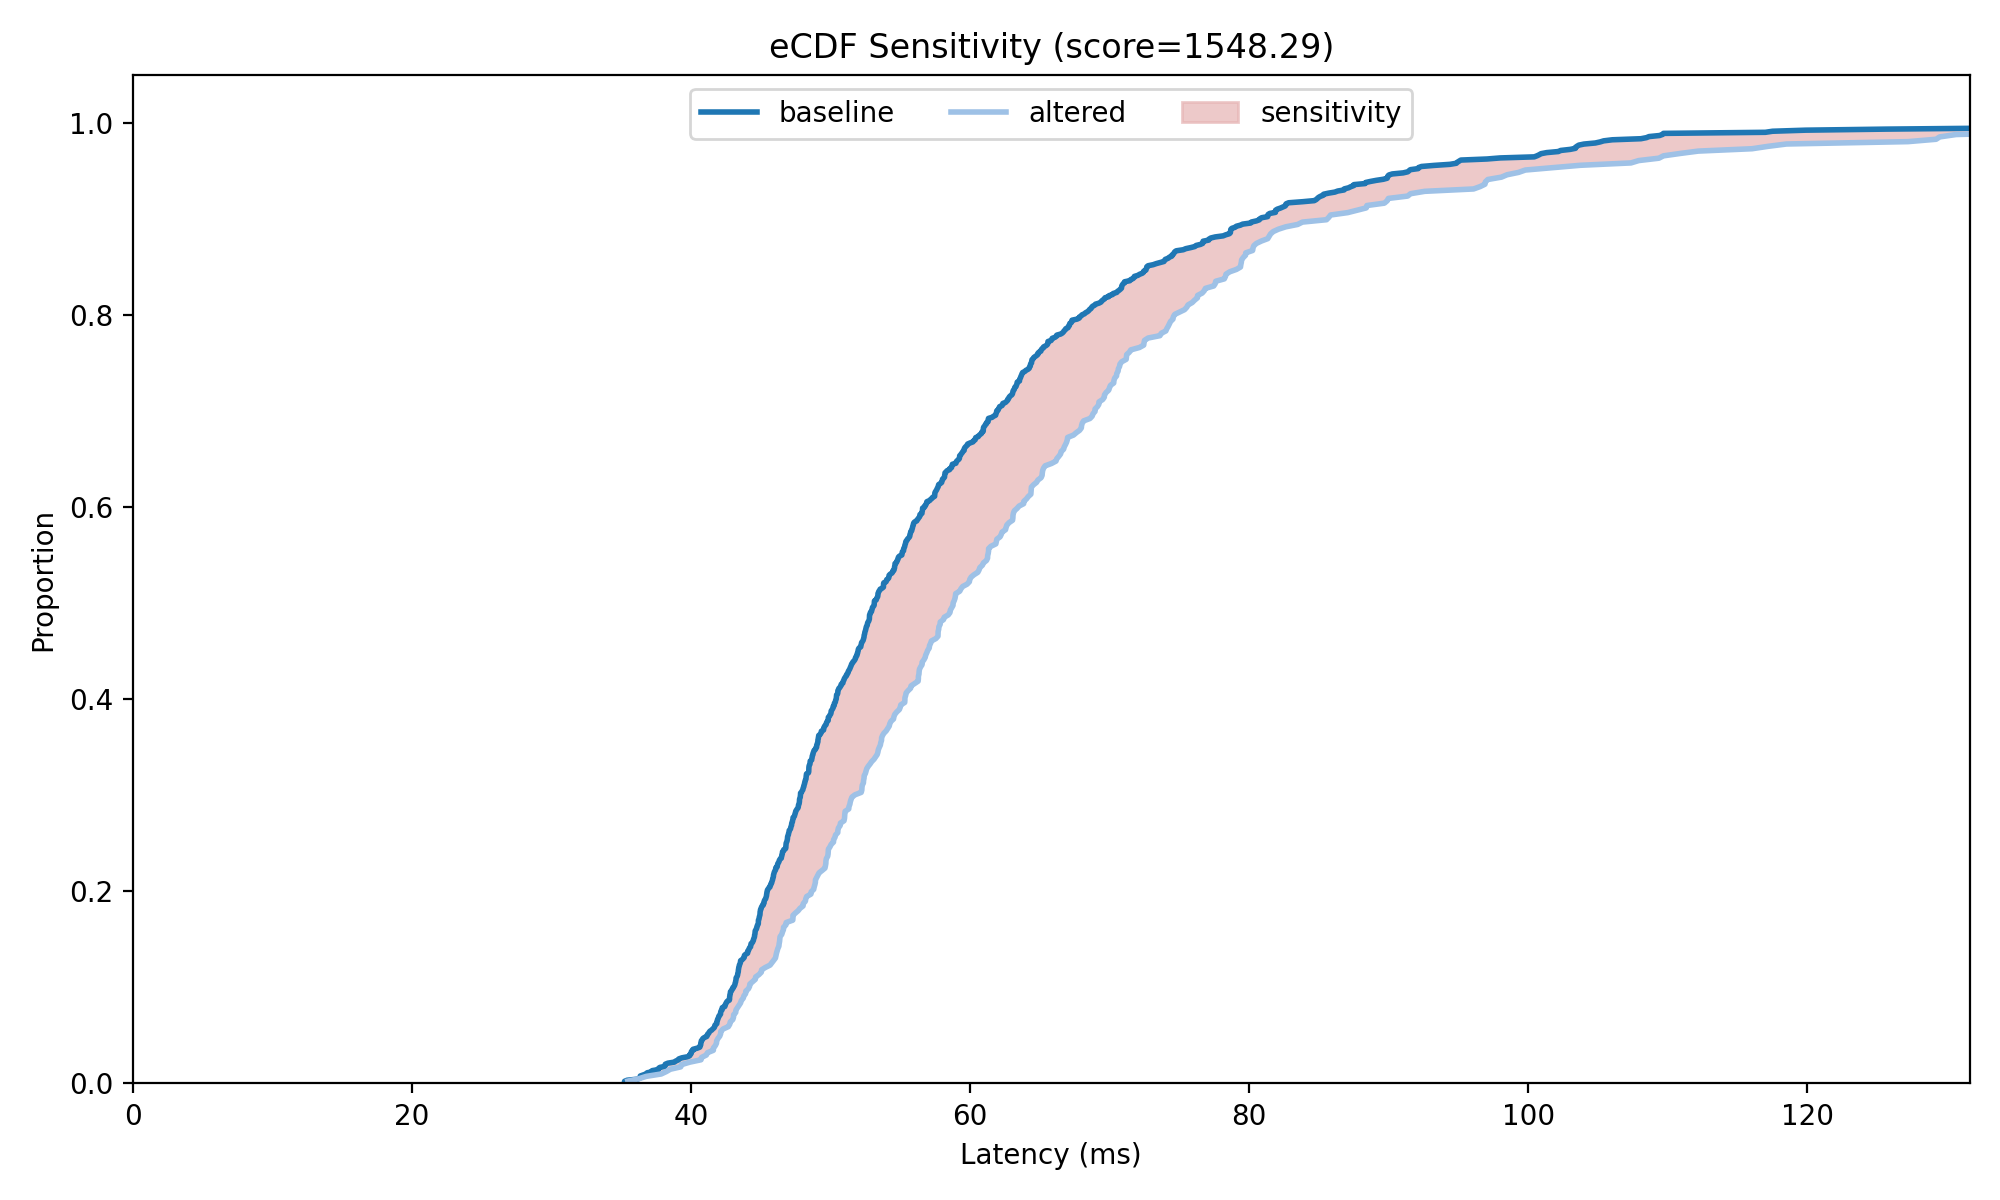

The table this chart was drawn from, first rows:
x_ms, baseline_ecdf, altered_ecdf, abs_gap
35.24, 0.001111, 0.0, 0.001111
35.25, 0.002222, 0.0, 0.002222
35.43, 0.003333, 0.0, 0.003333
35.49, 0.003416, 0.002463, 0.0009525
36.16, 0.004444, 0.004588, 0.0001439
36.27, 0.005095, 0.004926, 0.0001692
36.35, 0.005556, 0.005273, 0.0002827
36.38, 0.006667, 0.005412, 0.001254
36.38, 0.007778, 0.005419, 0.002358
36.61, 0.008889, 0.006453, 0.002436
36.81, 0.009994, 0.007389, 0.002605
36.81, 0.01, 0.007392, 0.002608
36.87, 0.01111, 0.00753, 0.003581
37.22, 0.01222, 0.008345, 0.003878
37.23, 0.01333, 0.008353, 0.004981
37.67, 0.01444, 0.009374, 0.00507
37.68, 0.01556, 0.009397, 0.006158
37.77, 0.01667, 0.00961, 0.007056
37.88, 0.01699, 0.009852, 0.007138
38.13, 0.01778, 0.01159, 0.006187
38.15, 0.01889, 0.01171, 0.007182
38.17, 0.02, 0.01185, 0.008155
38.24, 0.02042, 0.01232, 0.008102
38.35, 0.02111, 0.01329, 0.007825
38.53, 0.02153, 0.01478, 0.006749
38.82, 0.02222, 0.01575, 0.006467
38.92, 0.02333, 0.01608, 0.007249
39.1, 0.02444, 0.01666, 0.007782
39.14, 0.02556, 0.01682, 0.008732
39.27, 0.02621, 0.01724, 0.008971
39.35, 0.02665, 0.0197, 0.006945
39.36, 0.02667, 0.01972, 0.006948
39.76, 0.02778, 0.02147, 0.006311
39.92, 0.02889, 0.02213, 0.006762
39.93, 0.02994, 0.02217, 0.007776
39.93, 0.03, 0.02217, 0.007831
40.02, 0.03111, 0.02245, 0.008664
40.03, 0.03222, 0.02249, 0.009736
40.04, 0.03333, 0.02251, 0.01082
40.16, 0.03444, 0.02287, 0.01158
40.16, 0.03556, 0.02287, 0.01268
40.45, 0.03667, 0.02376, 0.01291
40.64, 0.03778, 0.02437, 0.01341
40.65, 0.03889, 0.02439, 0.0145
40.7, 0.04, 0.02455, 0.01545
40.71, 0.04111, 0.02456, 0.01655
40.71, 0.04222, 0.02458, 0.01764
40.73, 0.04272, 0.02463, 0.01809
40.75, 0.04333, 0.02577, 0.01756
40.75, 0.04444, 0.02606, 0.01838
40.77, 0.04471, 0.02709, 0.01762
40.82, 0.04556, 0.02748, 0.01808
40.85, 0.04667, 0.02771, 0.01896
40.96, 0.04778, 0.02851, 0.01926
41.11, 0.04869, 0.02956, 0.01914
41.14, 0.04889, 0.03043, 0.01845
41.18, 0.05, 0.03155, 0.01845
41.19, 0.051, 0.03202, 0.01898
41.19, 0.05111, 0.03203, 0.01908
41.28, 0.05222, 0.03253, 0.01969
... 1,246 more rows
